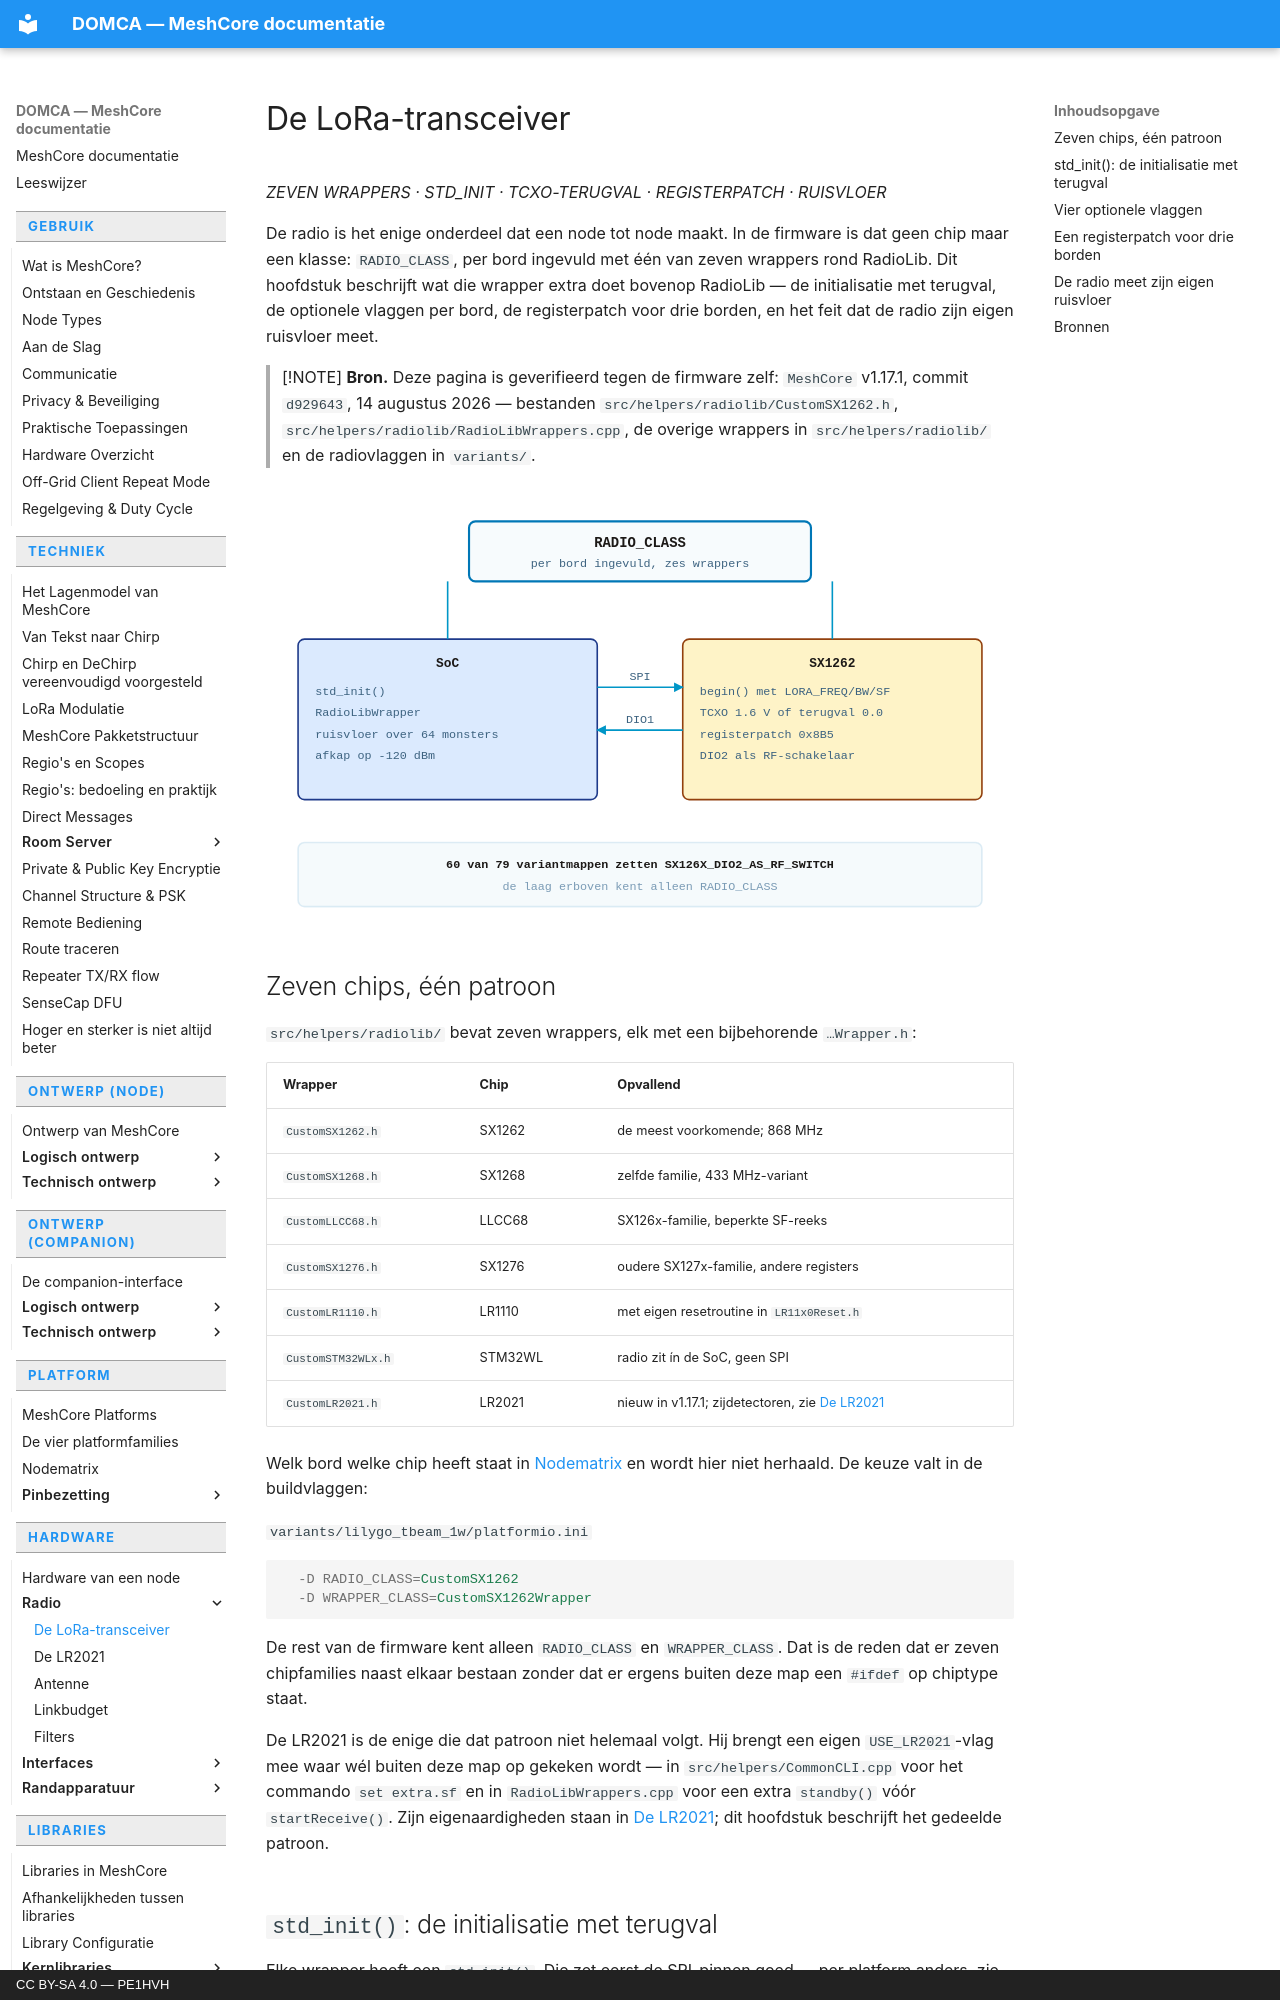

repository: pe1hvh/meshcore-docs · page: nl/hardware/radio/sx1262/index.html · generator: mkdocs · copyright: CC BY-SA 4.0 — PE1HVH

# De LoRa-transceiver

*ZEVEN WRAPPERS · STD_INIT · TCXO-TERUGVAL · REGISTERPATCH · RUISVLOER*

De radio is het enige onderdeel dat een node tot node maakt. In de firmware
is dat geen chip maar een klasse: `RADIO_CLASS`, per bord ingevuld met één
van zeven wrappers rond RadioLib. Dit hoofdstuk beschrijft wat die wrapper
extra doet bovenop RadioLib — de initialisatie met terugval, de optionele
vlaggen per bord, de registerpatch voor drie borden, en het feit dat de
radio zijn eigen ruisvloer meet.

> [!NOTE]
> **Bron.** Deze pagina is geverifieerd tegen de firmware zelf:
> `MeshCore` v1.17.1, commit `d929643`, 14 augustus 2026 — bestanden
> `src/helpers/radiolib/CustomSX1262.h`,
> `src/helpers/radiolib/RadioLibWrappers.cpp`, de overige wrappers in
> `src/helpers/radiolib/` en de radiovlaggen in `variants/`.

![Blokschema van de radioketen: RADIO_CLASS als CustomSX1262 rond RadioLib,
met SPI naar de chip, DIO1 als interrupt, BUSY als statuslijn en DIO2 of
losse RXEN/TXEN-pinnen naar de RF-schakelaar](../../../images/nl/sx1262-1.svg)

## Zeven chips, één patroon

`src/helpers/radiolib/` bevat zeven wrappers, elk met een bijbehorende
`…Wrapper.h`:

| Wrapper | Chip | Opvallend |
|---|---|---|
| `CustomSX1262.h` | SX1262 | de meest voorkomende; 868 MHz |
| `CustomSX1268.h` | SX1268 | zelfde familie, 433 MHz-variant |
| `CustomLLCC68.h` | LLCC68 | SX126x-familie, beperkte SF-reeks |
| `CustomSX1276.h` | SX1276 | oudere SX127x-familie, andere registers |
| `CustomLR1110.h` | LR1110 | met eigen resetroutine in `LR11x0Reset.h` |
| `CustomSTM32WLx.h` | STM32WL | radio zit ín de SoC, geen SPI |
| `CustomLR2021.h` | LR2021 | nieuw in v1.17.1; zijdetectoren, zie [De LR2021](lr2021.md) |

Welk bord welke chip heeft staat in
[Nodematrix](../../platform/node-matrix.md) en wordt hier niet herhaald. De
keuze valt in de buildvlaggen:

`variants/lilygo_tbeam_1w/platformio.ini`

```ini
  -D RADIO_CLASS=CustomSX1262
  -D WRAPPER_CLASS=CustomSX1262Wrapper
```

De rest van de firmware kent alleen `RADIO_CLASS` en `WRAPPER_CLASS`. Dat
is de reden dat er zeven chipfamilies naast elkaar bestaan zonder dat er
ergens buiten deze map een `#ifdef` op chiptype staat.

De LR2021 is de enige die dat patroon niet helemaal volgt. Hij brengt een
eigen `USE_LR2021`-vlag mee waar wél buiten deze map op gekeken wordt — in
`src/helpers/CommonCLI.cpp` voor het commando `set extra.sf` en in
`RadioLibWrappers.cpp` voor een extra `standby()` vóór `startReceive()`.
Zijn eigenaardigheden staan in [De LR2021](lr2021.md); dit hoofdstuk
beschrijft het gedeelde patroon.
